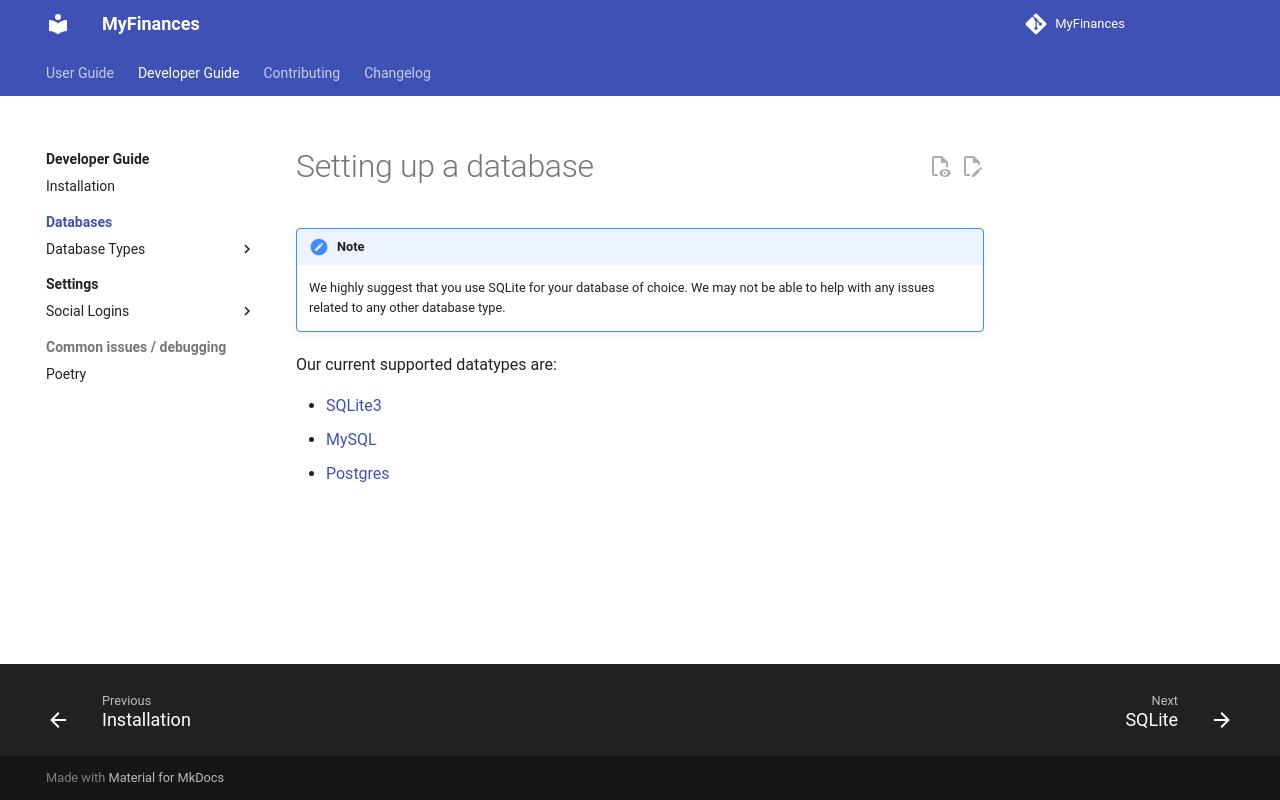

repository: TreyWW/MyFinances · page: getting-started/databases/index.html · generator: mkdocs

# Setting up a database

!!! note
    We highly suggest that you use SQLite for your database of choice. We may not be able to help with any issues related
    to any other database type.

Our current supported datatypes are:

- [SQLite3](sqlite.md)
- [MySQL](mysql.md)
- [Postgres](postgres.md)
